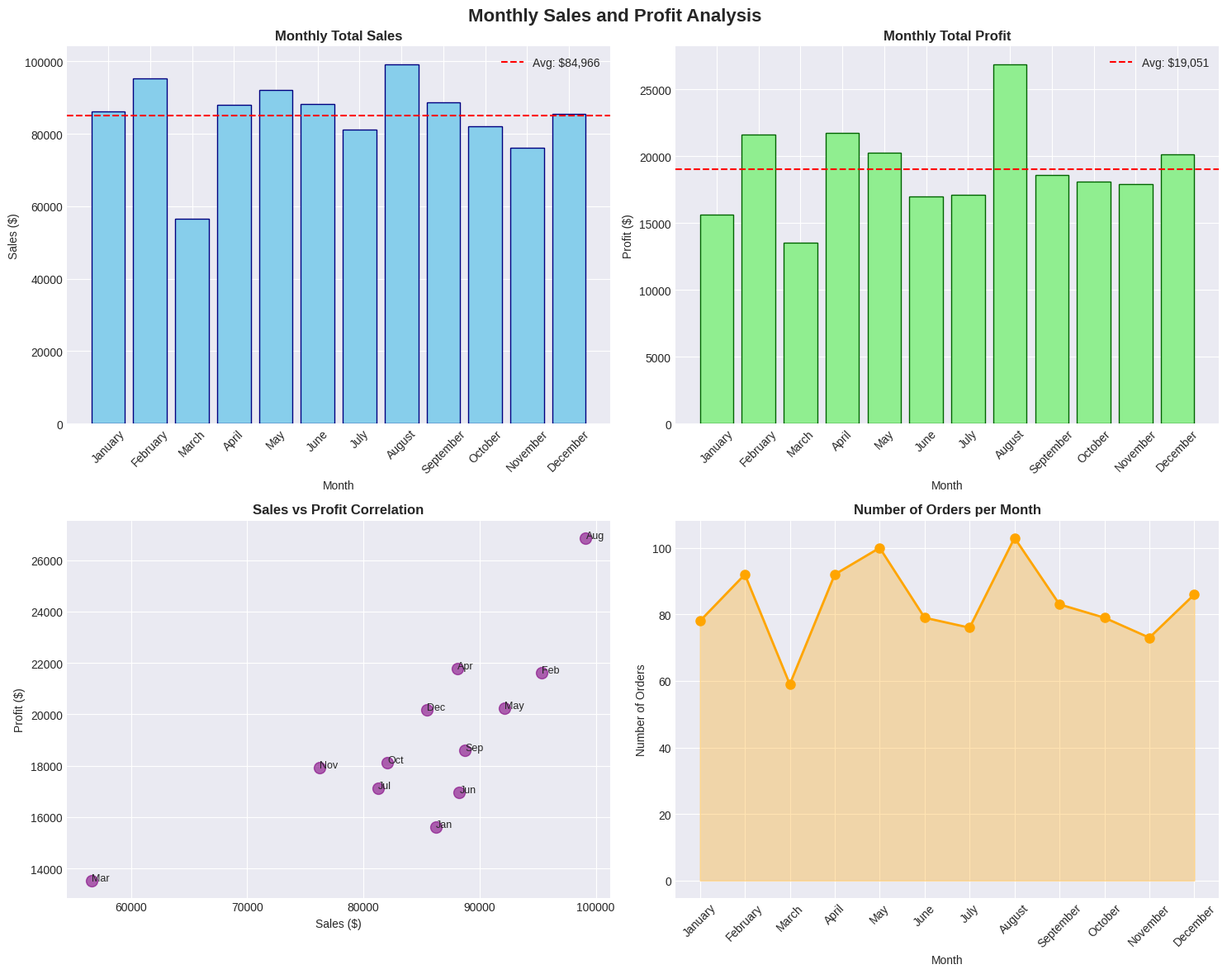
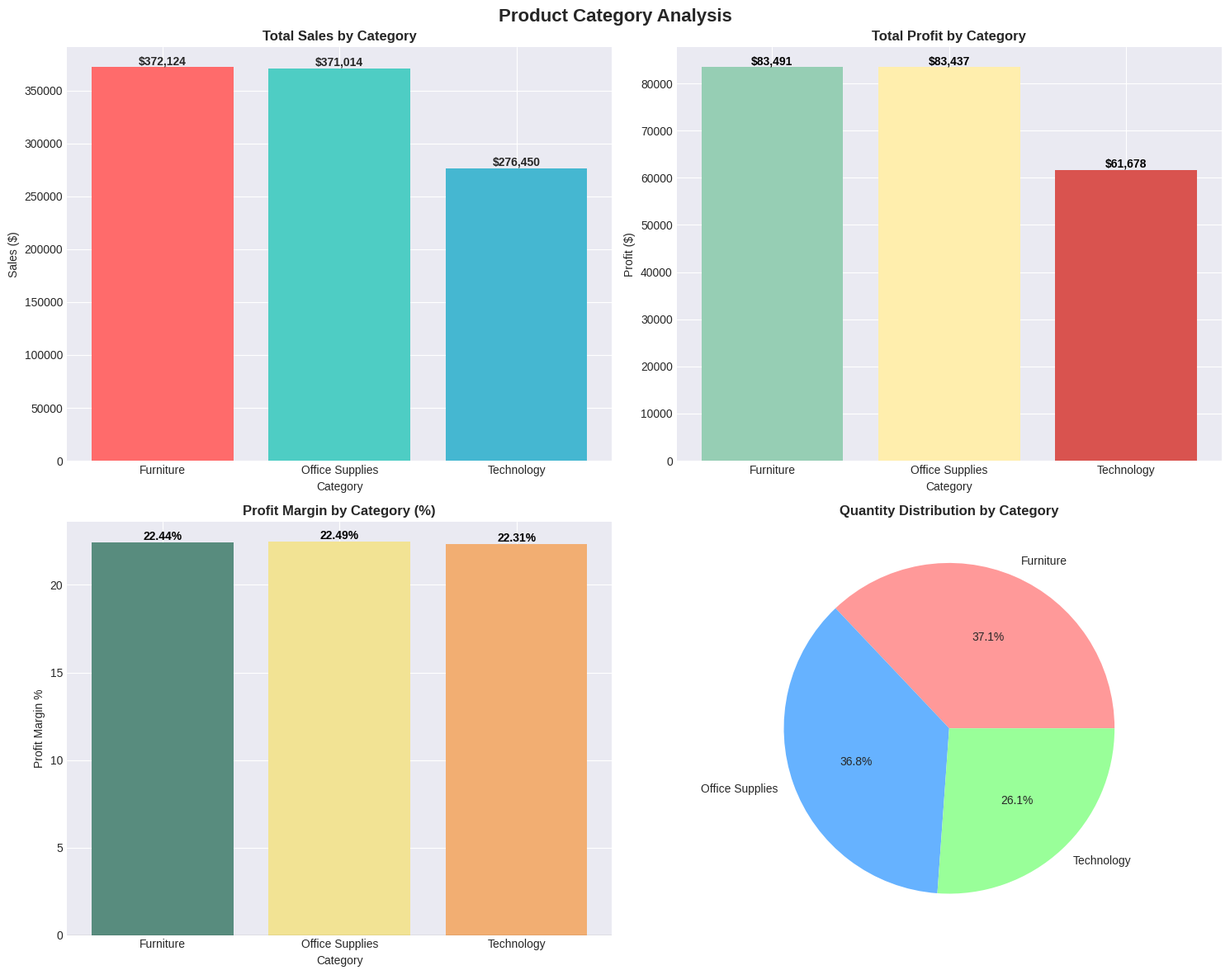
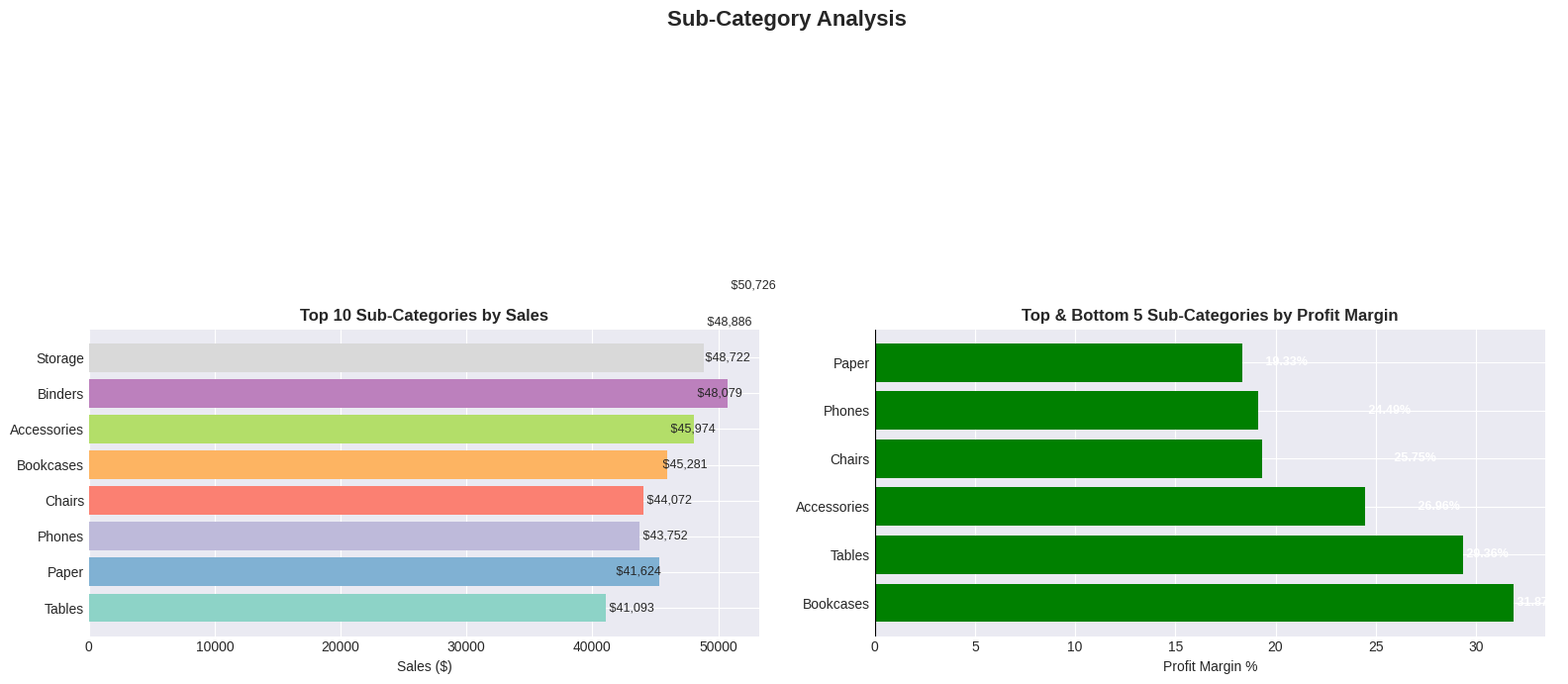
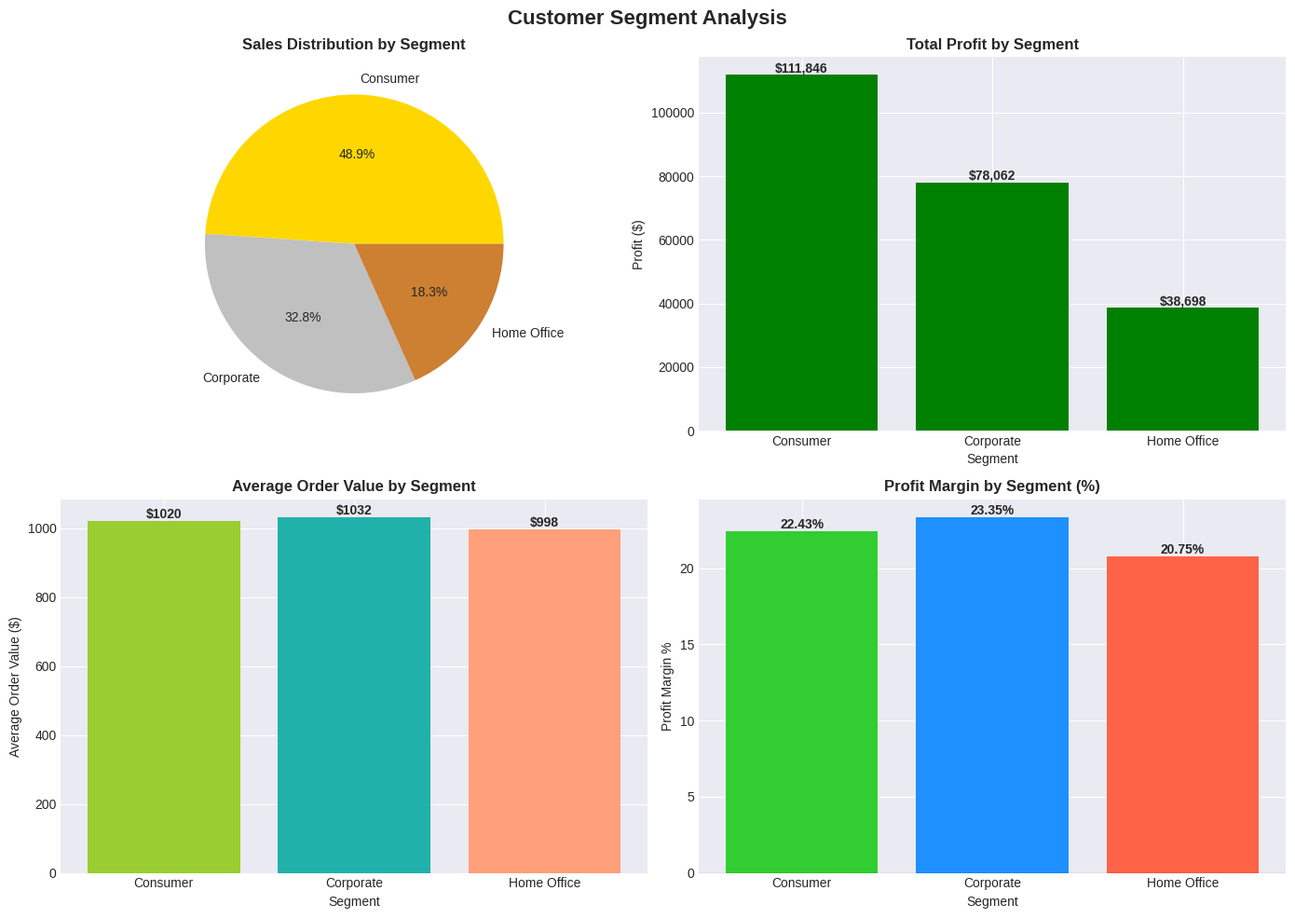
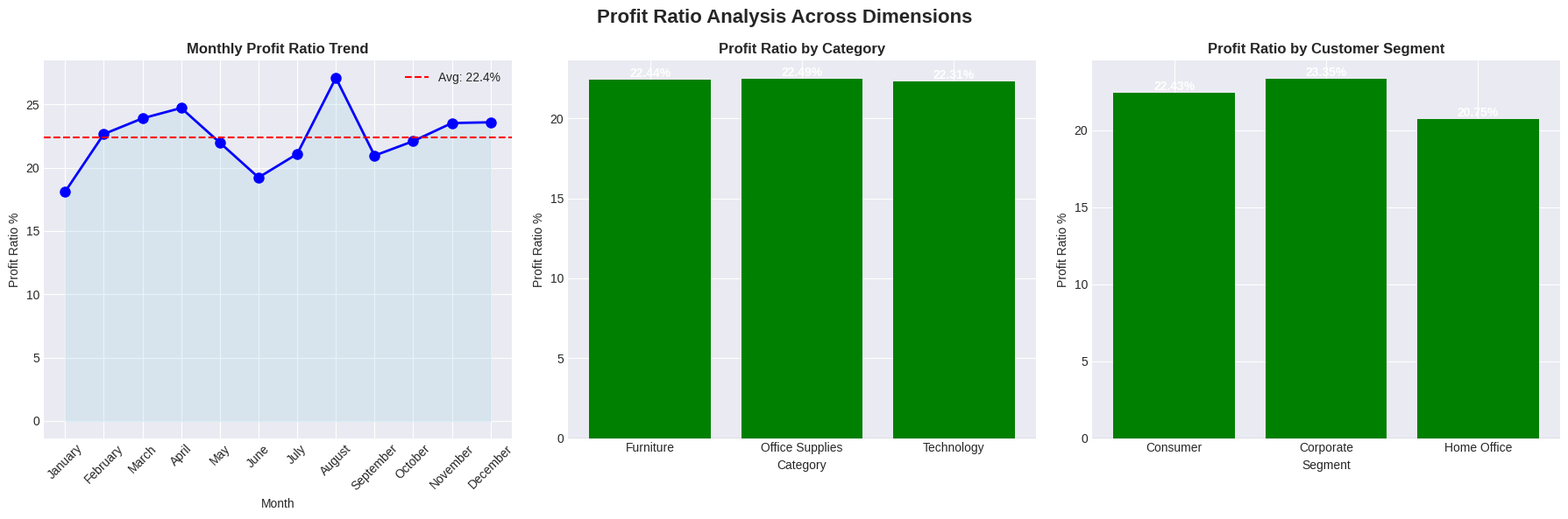

These figures' Python source, in order:
# ============================================
# SALES AND PROFIT ANALYSIS - COMPLETE CODE
# ============================================

import pandas as pd
import numpy as np
import matplotlib.pyplot as plt
import seaborn as sns
from datetime import datetime
import warnings
warnings.filterwarnings('ignore')

# Set visualization style
plt.style.use('seaborn-v0_8-darkgrid')
sns.set_palette("husl")

# ============================================
# 1. DATA LOADING AND PREPARATION
# ============================================

print("="*50)
print("1. DATA LOADING AND PREPARATION")
print("="*50)

# Load the dataset (assuming it's named 'sales_data.csv')
# For demonstration, I'll create a sample dataset based on your structure
np.random.seed(42)

# Generate sample data
dates = pd.date_range(start='2016-01-01', end='2016-12-31', freq='D')
sample_size = 1000

data = {
    'Row ID': range(1, sample_size + 1),
    'Order ID': [f'CA-2016-{100000 + i}' for i in range(sample_size)],
    'Order Date': np.random.choice(dates, sample_size),
    'Ship Date': np.random.choice(dates, sample_size),
    'Ship Mode': np.random.choice(['Second Class', 'Standard Class', 'First Class', 'Same Day'], 
                                   sample_size, p=[0.3, 0.4, 0.2, 0.1]),
    'Customer ID': [f'CG-{np.random.randint(10000, 99999)}' for _ in range(sample_size)],
    'Customer Name': ['Customer_' + str(i) for i in range(sample_size)],
    'Segment': np.random.choice(['Consumer', 'Corporate', 'Home Office'], 
                                sample_size, p=[0.5, 0.3, 0.2]),
    'Country': 'United States',
    'City': np.random.choice(['New York', 'Los Angeles', 'Chicago', 'Houston', 'Phoenix'], sample_size),
    'State': np.random.choice(['California', 'Texas', 'New York', 'Florida', 'Illinois'], sample_size),
    'Postal Code': np.random.randint(10000, 99999, sample_size),
    'Region': np.random.choice(['South', 'West', 'Central', 'East'], sample_size),
    'Product ID': [f'PROD-{np.random.randint(1000, 9999)}' for _ in range(sample_size)],
    'Category': np.random.choice(['Furniture', 'Office Supplies', 'Technology'], 
                                 sample_size, p=[0.35, 0.35, 0.3]),
    'Sub-Category': np.random.choice(['Bookcases', 'Chairs', 'Tables', 'Phones', 'Accessories', 
                                      'Binders', 'Paper', 'Storage', 'Machines'], sample_size),
    'Product Name': ['Product_' + str(i) for i in range(sample_size)],
    'Sales': np.random.uniform(10, 2000, sample_size).round(2),
    'Quantity': np.random.randint(1, 10, sample_size),
    'Discount': np.random.uniform(0, 0.5, sample_size).round(2),
    'Profit': np.random.uniform(-50, 500, sample_size).round(2)
}

# Create DataFrame
df = pd.DataFrame(data)

# Convert dates to datetime
df['Order Date'] = pd.to_datetime(df['Order Date'])
df['Ship Date'] = pd.to_datetime(df['Ship Date'])

# Extract month and month name
df['Order Month'] = df['Order Date'].dt.month
df['Order Month Name'] = df['Order Date'].dt.strftime('%B')
df['Order Year'] = df['Order Date'].dt.year

print(f"Dataset shape: {df.shape}")
print(f"\nFirst 5 rows:")
print(df.head())
print(f"\nData Info:")
print(df.info())
print(f"\nBasic Statistics:")
print(df[['Sales', 'Quantity', 'Discount', 'Profit']].describe())

# ============================================
# 2. MONTHLY SALES ANALYSIS
# ============================================

print("\n" + "="*50)
print("2. MONTHLY SALES ANALYSIS")
print("="*50)

# Calculate monthly sales
monthly_sales = df.groupby(['Order Year', 'Order Month', 'Order Month Name']).agg({
    'Sales': 'sum',
    'Profit': 'sum',
    'Order ID': 'count'  # Number of orders
}).rename(columns={'Order ID': 'Order Count'}).reset_index()

# Sort by month
month_order = ['January', 'February', 'March', 'April', 'May', 'June', 
               'July', 'August', 'September', 'October', 'November', 'December']
monthly_sales['Order Month Name'] = pd.Categorical(monthly_sales['Order Month Name'], 
                                                    categories=month_order, ordered=True)
monthly_sales = monthly_sales.sort_values('Order Month')

# Identify best and worst months
max_sales_month = monthly_sales.loc[monthly_sales['Sales'].idxmax()]
min_sales_month = monthly_sales.loc[monthly_sales['Sales'].idxmin()]

print(f"\nHighest Sales Month: {max_sales_month['Order Month Name']}")
print(f"  Total Sales: ${max_sales_month['Sales']:,.2f}")
print(f"  Total Profit: ${max_sales_month['Profit']:,.2f}")
print(f"  Number of Orders: {max_sales_month['Order Count']}")

print(f"\nLowest Sales Month: {min_sales_month['Order Month Name']}")
print(f"  Total Sales: ${min_sales_month['Sales']:,.2f}")
print(f"  Total Profit: ${min_sales_month['Profit']:,.2f}")
print(f"  Number of Orders: {min_sales_month['Order Count']}")

# Visualization 1: Monthly Sales Trend
fig, axes = plt.subplots(2, 2, figsize=(15, 12))
fig.suptitle('Monthly Sales and Profit Analysis', fontsize=16, fontweight='bold')

# Plot 1: Monthly Sales
axes[0, 0].bar(monthly_sales['Order Month Name'], monthly_sales['Sales'], 
               color='skyblue', edgecolor='navy')
axes[0, 0].set_title('Monthly Total Sales', fontweight='bold')
axes[0, 0].set_xlabel('Month')
axes[0, 0].set_ylabel('Sales ($)')
axes[0, 0].tick_params(axis='x', rotation=45)
axes[0, 0].axhline(y=monthly_sales['Sales'].mean(), color='r', linestyle='--', 
                   label=f"Avg: ${monthly_sales['Sales'].mean():,.0f}")
axes[0, 0].legend()

# Plot 2: Monthly Profit
axes[0, 1].bar(monthly_sales['Order Month Name'], monthly_sales['Profit'], 
               color='lightgreen', edgecolor='darkgreen')
axes[0, 1].set_title('Monthly Total Profit', fontweight='bold')
axes[0, 1].set_xlabel('Month')
axes[0, 1].set_ylabel('Profit ($)')
axes[0, 1].tick_params(axis='x', rotation=45)
axes[0, 1].axhline(y=monthly_sales['Profit'].mean(), color='r', linestyle='--', 
                   label=f"Avg: ${monthly_sales['Profit'].mean():,.0f}")
axes[0, 1].legend()

# Plot 3: Sales vs Profit correlation
axes[1, 0].scatter(monthly_sales['Sales'], monthly_sales['Profit'], 
                   alpha=0.6, s=100, color='purple')
axes[1, 0].set_title('Sales vs Profit Correlation', fontweight='bold')
axes[1, 0].set_xlabel('Sales ($)')
axes[1, 0].set_ylabel('Profit ($)')
for i, row in monthly_sales.iterrows():
    axes[1, 0].annotate(row['Order Month Name'][:3], 
                       (row['Sales'], row['Profit']),
                       fontsize=9)

# Plot 4: Number of Orders per Month
axes[1, 1].plot(monthly_sales['Order Month Name'], monthly_sales['Order Count'], 
                marker='o', linewidth=2, markersize=8, color='orange')
axes[1, 1].fill_between(monthly_sales['Order Month Name'], 
                        monthly_sales['Order Count'], alpha=0.3, color='orange')
axes[1, 1].set_title('Number of Orders per Month', fontweight='bold')
axes[1, 1].set_xlabel('Month')
axes[1, 1].set_ylabel('Number of Orders')
axes[1, 1].tick_params(axis='x', rotation=45)

plt.tight_layout()
plt.show()

# ============================================
# 3. CATEGORY ANALYSIS
# ============================================

print("\n" + "="*50)
print("3. CATEGORY ANALYSIS")
print("="*50)

# Calculate category performance
category_performance = df.groupby('Category').agg({
    'Sales': 'sum',
    'Profit': 'sum',
    'Order ID': 'count',
    'Quantity': 'sum'
}).rename(columns={'Order ID': 'Order Count'}).reset_index()

# Calculate profit margin
category_performance['Profit Margin %'] = (category_performance['Profit'] / category_performance['Sales'] * 100).round(2)
category_performance['Avg Order Value'] = (category_performance['Sales'] / category_performance['Order Count']).round(2)

# Identify best and worst categories
max_sales_category = category_performance.loc[category_performance['Sales'].idxmax()]
min_sales_category = category_performance.loc[category_performance['Sales'].idxmin()]
max_profit_category = category_performance.loc[category_performance['Profit'].idxmax()]
max_margin_category = category_performance.loc[category_performance['Profit Margin %'].idxmax()]

print("\nCategory Performance Summary:")
print(category_performance.to_string(index=False))

print(f"\nHighest Sales Category: {max_sales_category['Category']}")
print(f"  Total Sales: ${max_sales_category['Sales']:,.2f}")
print(f"  Profit Margin: {max_sales_category['Profit Margin %']}%")

print(f"\nLowest Sales Category: {min_sales_category['Category']}")
print(f"  Total Sales: ${min_sales_category['Sales']:,.2f}")
print(f"  Profit Margin: {min_sales_category['Profit Margin %']}%")

print(f"\nHighest Profit Category: {max_profit_category['Category']}")
print(f"  Total Profit: ${max_profit_category['Profit']:,.2f}")

print(f"\nHighest Margin Category: {max_margin_category['Category']}")
print(f"  Profit Margin: {max_margin_category['Profit Margin %']}%")

# Visualization 2: Category Analysis
fig, axes = plt.subplots(2, 2, figsize=(15, 12))
fig.suptitle('Product Category Analysis', fontsize=16, fontweight='bold')

# Plot 1: Sales by Category
axes[0, 0].bar(category_performance['Category'], category_performance['Sales'], 
               color=['#FF6B6B', '#4ECDC4', '#45B7D1'])
axes[0, 0].set_title('Total Sales by Category', fontweight='bold')
axes[0, 0].set_xlabel('Category')
axes[0, 0].set_ylabel('Sales ($)')
for i, v in enumerate(category_performance['Sales']):
    axes[0, 0].text(i, v, f'${v:,.0f}', ha='center', va='bottom', fontweight='bold')

# Plot 2: Profit by Category
axes[0, 1].bar(category_performance['Category'], category_performance['Profit'], 
               color=['#96CEB4', '#FFEEAD', '#D9534F'])
axes[0, 1].set_title('Total Profit by Category', fontweight='bold')
axes[0, 1].set_xlabel('Category')
axes[0, 1].set_ylabel('Profit ($)')
for i, v in enumerate(category_performance['Profit']):
    axes[0, 1].text(i, v, f'${v:,.0f}', ha='center', va='bottom' if v >= 0 else 'top', 
                    fontweight='bold', color='red' if v < 0 else 'black')

# Plot 3: Profit Margin by Category
axes[1, 0].bar(category_performance['Category'], category_performance['Profit Margin %'], 
               color=['#588C7E', '#F2E394', '#F2AE72'])
axes[1, 0].set_title('Profit Margin by Category (%)', fontweight='bold')
axes[1, 0].set_xlabel('Category')
axes[1, 0].set_ylabel('Profit Margin %')
axes[1, 0].axhline(y=0, color='black', linewidth=0.8)
for i, v in enumerate(category_performance['Profit Margin %']):
    axes[1, 0].text(i, v, f'{v}%', ha='center', va='bottom' if v >= 0 else 'top', 
                    fontweight='bold', color='red' if v < 0 else 'black')

# Plot 4: Quantity Sold by Category
axes[1, 1].pie(category_performance['Quantity'], labels=category_performance['Category'], 
               autopct='%1.1f%%', colors=['#FF9999', '#66B2FF', '#99FF99'])
axes[1, 1].set_title('Quantity Distribution by Category', fontweight='bold')

plt.tight_layout()
plt.show()

# ============================================
# 4. SUB-CATEGORY ANALYSIS
# ============================================

print("\n" + "="*50)
print("4. SUB-CATEGORY ANALYSIS")
print("="*50)

# Calculate sub-category performance
subcategory_performance = df.groupby(['Category', 'Sub-Category']).agg({
    'Sales': 'sum',
    'Profit': 'sum',
    'Order ID': 'count'
}).rename(columns={'Order ID': 'Order Count'}).reset_index()

# Calculate profit margin
subcategory_performance['Profit Margin %'] = (subcategory_performance['Profit'] / subcategory_performance['Sales'] * 100).round(2)

# Sort by sales
subcategory_performance = subcategory_performance.sort_values('Sales', ascending=False)

print("\nTop 5 Sub-Categories by Sales:")
print(subcategory_performance.head(5).to_string(index=False))

print("\nBottom 5 Sub-Categories by Sales:")
print(subcategory_performance.tail(5).to_string(index=False))

# Visualization 3: Sub-Category Analysis
fig, axes = plt.subplots(1, 2, figsize=(16, 7))
fig.suptitle('Sub-Category Analysis', fontsize=16, fontweight='bold')

# Plot 1: Top 10 Sub-Categories by Sales
top_10_subcat = subcategory_performance.head(10).sort_values('Sales')
axes[0].barh(top_10_subcat['Sub-Category'], top_10_subcat['Sales'], 
             color=plt.cm.Set3(np.arange(len(top_10_subcat))))
axes[0].set_title('Top 10 Sub-Categories by Sales', fontweight='bold')
axes[0].set_xlabel('Sales ($)')
for i, v in enumerate(top_10_subcat['Sales']):
    axes[0].text(v, i, f' ${v:,.0f}', va='center', fontsize=9)

# Plot 2: Profit Margin by Sub-Category
subcategory_performance_sorted = subcategory_performance.sort_values('Profit Margin %', ascending=False)
top_bottom = pd.concat([subcategory_performance_sorted.head(5), subcategory_performance_sorted.tail(5)])
colors = ['green' if x >= 0 else 'red' for x in top_bottom['Profit Margin %']]
axes[1].barh(top_bottom['Sub-Category'], top_bottom['Profit Margin %'], color=colors)
axes[1].set_title('Top & Bottom 5 Sub-Categories by Profit Margin', fontweight='bold')
axes[1].set_xlabel('Profit Margin %')
axes[1].axvline(x=0, color='black', linewidth=0.8)
for i, v in enumerate(top_bottom['Profit Margin %']):
    axes[1].text(v, i, f' {v}%', va='center', fontsize=9, 
                fontweight='bold', color='white' if abs(v) > 5 else 'black')

plt.tight_layout()
plt.show()

# ============================================
# 5. MONTHLY PROFIT ANALYSIS
# ============================================

print("\n" + "="*50)
print("5. MONTHLY PROFIT ANALYSIS")
print("="*50)

# Already calculated in monthly_sales
max_profit_month = monthly_sales.loc[monthly_sales['Profit'].idxmax()]
min_profit_month = monthly_sales.loc[monthly_sales['Profit'].idxmin()]

print(f"\nHighest Profit Month: {max_profit_month['Order Month Name']}")
print(f"  Total Profit: ${max_profit_month['Profit']:,.2f}")
print(f"  Total Sales: ${max_profit_month['Sales']:,.2f}")
print(f"  Profit Margin: {(max_profit_month['Profit']/max_profit_month['Sales']*100):.1f}%")

print(f"\nLowest Profit Month: {min_profit_month['Order Month Name']}")
print(f"  Total Profit: ${min_profit_month['Profit']:,.2f}")
print(f"  Total Sales: ${min_profit_month['Sales']:,.2f}")
print(f"  Profit Margin: {(min_profit_month['Profit']/min_profit_month['Sales']*100):.1f}%")

# ============================================
# 6. CUSTOMER SEGMENT ANALYSIS
# ============================================

print("\n" + "="*50)
print("6. CUSTOMER SEGMENT ANALYSIS")
print("="*50)

segment_performance = df.groupby('Segment').agg({
    'Sales': 'sum',
    'Profit': 'sum',
    'Order ID': 'count',
    'Customer ID': 'nunique'
}).rename(columns={'Order ID': 'Order Count', 'Customer ID': 'Unique Customers'}).reset_index()

segment_performance['Avg Order Value'] = (segment_performance['Sales'] / segment_performance['Order Count']).round(2)
segment_performance['Profit per Customer'] = (segment_performance['Profit'] / segment_performance['Unique Customers']).round(2)
segment_performance['Profit Margin %'] = (segment_performance['Profit'] / segment_performance['Sales'] * 100).round(2)

print("\nCustomer Segment Performance:")
print(segment_performance.to_string(index=False))

# Visualization 4: Customer Segment Analysis
fig, axes = plt.subplots(2, 2, figsize=(14, 10))
fig.suptitle('Customer Segment Analysis', fontsize=16, fontweight='bold')

# Plot 1: Sales by Segment
axes[0, 0].pie(segment_performance['Sales'], labels=segment_performance['Segment'], 
               autopct='%1.1f%%', colors=['#FFD700', '#C0C0C0', '#CD7F32'])
axes[0, 0].set_title('Sales Distribution by Segment', fontweight='bold')

# Plot 2: Profit by Segment
colors_seg = ['green' if x >= 0 else 'red' for x in segment_performance['Profit']]
axes[0, 1].bar(segment_performance['Segment'], segment_performance['Profit'], color=colors_seg)
axes[0, 1].set_title('Total Profit by Segment', fontweight='bold')
axes[0, 1].set_xlabel('Segment')
axes[0, 1].set_ylabel('Profit ($)')
for i, v in enumerate(segment_performance['Profit']):
    axes[0, 1].text(i, v, f'${v:,.0f}', ha='center', va='bottom' if v >= 0 else 'top', 
                    fontweight='bold')

# Plot 3: Average Order Value by Segment
axes[1, 0].bar(segment_performance['Segment'], segment_performance['Avg Order Value'], 
               color=['#9ACD32', '#20B2AA', '#FFA07A'])
axes[1, 0].set_title('Average Order Value by Segment', fontweight='bold')
axes[1, 0].set_xlabel('Segment')
axes[1, 0].set_ylabel('Average Order Value ($)')
for i, v in enumerate(segment_performance['Avg Order Value']):
    axes[1, 0].text(i, v, f'${v:.0f}', ha='center', va='bottom', fontweight='bold')

# Plot 4: Profit Margin by Segment
axes[1, 1].bar(segment_performance['Segment'], segment_performance['Profit Margin %'], 
               color=['#32CD32', '#1E90FF', '#FF6347'])
axes[1, 1].set_title('Profit Margin by Segment (%)', fontweight='bold')
axes[1, 1].set_xlabel('Segment')
axes[1, 1].set_ylabel('Profit Margin %')
axes[1, 1].axhline(y=0, color='black', linewidth=0.8)
for i, v in enumerate(segment_performance['Profit Margin %']):
    axes[1, 1].text(i, v, f'{v}%', ha='center', va='bottom' if v >= 0 else 'top', 
                    fontweight='bold')

plt.tight_layout()
plt.show()

# ============================================
# 7. SALES TO PROFIT RATIO ANALYSIS
# ============================================

print("\n" + "="*50)
print("7. SALES TO PROFIT RATIO ANALYSIS")
print("="*50)

# Calculate overall ratio
overall_ratio = (df['Profit'].sum() / df['Sales'].sum() * 100).round(2)
print(f"\nOverall Sales to Profit Ratio: {overall_ratio}%")

# Calculate ratio by month
monthly_sales['Profit Ratio %'] = (monthly_sales['Profit'] / monthly_sales['Sales'] * 100).round(2)

# Calculate ratio by category
category_performance['Profit Ratio %'] = category_performance['Profit Margin %']

# Calculate ratio by segment
segment_performance['Profit Ratio %'] = segment_performance['Profit Margin %']

print(f"\nMonthly Profit Ratios:")
for _, row in monthly_sales.iterrows():
    print(f"  {row['Order Month Name']}: {row['Profit Ratio %']}%")

# Identify best and worst months for profit ratio
max_ratio_month = monthly_sales.loc[monthly_sales['Profit Ratio %'].idxmax()]
min_ratio_month = monthly_sales.loc[monthly_sales['Profit Ratio %'].idxmin()]

print(f"\nHighest Profit Ratio Month: {max_ratio_month['Order Month Name']}")
print(f"  Profit Ratio: {max_ratio_month['Profit Ratio %']}%")
print(f"  Sales: ${max_ratio_month['Sales']:,.2f}")
print(f"  Profit: ${max_ratio_month['Profit']:,.2f}")

print(f"\nLowest Profit Ratio Month: {min_ratio_month['Order Month Name']}")
print(f"  Profit Ratio: {min_ratio_month['Profit Ratio %']}%")
print(f"  Sales: ${min_ratio_month['Sales']:,.2f}")
print(f"  Profit: ${min_ratio_month['Profit']:,.2f}")

# Visualization 5: Profit Ratio Analysis
fig, axes = plt.subplots(1, 3, figsize=(18, 6))
fig.suptitle('Profit Ratio Analysis Across Dimensions', fontsize=16, fontweight='bold')

# Plot 1: Profit Ratio by Month
axes[0].plot(monthly_sales['Order Month Name'], monthly_sales['Profit Ratio %'], 
             marker='o', linewidth=2, markersize=8, color='blue')
axes[0].fill_between(monthly_sales['Order Month Name'], 
                     monthly_sales['Profit Ratio %'], alpha=0.3, color='lightblue')
axes[0].set_title('Monthly Profit Ratio Trend', fontweight='bold')
axes[0].set_xlabel('Month')
axes[0].set_ylabel('Profit Ratio %')
axes[0].tick_params(axis='x', rotation=45)
axes[0].axhline(y=monthly_sales['Profit Ratio %'].mean(), color='r', linestyle='--', 
                label=f"Avg: {monthly_sales['Profit Ratio %'].mean():.1f}%")
axes[0].legend()

# Plot 2: Profit Ratio by Category
colors_cat_ratio = ['green' if x >= 0 else 'red' for x in category_performance['Profit Ratio %']]
axes[1].bar(category_performance['Category'], category_performance['Profit Ratio %'], 
            color=colors_cat_ratio)
axes[1].set_title('Profit Ratio by Category', fontweight='bold')
axes[1].set_xlabel('Category')
axes[1].set_ylabel('Profit Ratio %')
axes[1].axhline(y=0, color='black', linewidth=0.8)
for i, v in enumerate(category_performance['Profit Ratio %']):
    axes[1].text(i, v, f'{v}%', ha='center', va='bottom' if v >= 0 else 'top', 
                 fontweight='bold', color='white' if abs(v) > 5 else 'black')

# Plot 3: Profit Ratio by Segment
colors_seg_ratio = ['green' if x >= 0 else 'red' for x in segment_performance['Profit Ratio %']]
axes[2].bar(segment_performance['Segment'], segment_performance['Profit Ratio %'], 
            color=colors_seg_ratio)
axes[2].set_title('Profit Ratio by Customer Segment', fontweight='bold')
axes[2].set_xlabel('Segment')
axes[2].set_ylabel('Profit Ratio %')
axes[2].axhline(y=0, color='black', linewidth=0.8)
for i, v in enumerate(segment_performance['Profit Ratio %']):
    axes[2].text(i, v, f'{v}%', ha='center', va='bottom' if v >= 0 else 'top', 
                 fontweight='bold', color='white' if abs(v) > 5 else 'black')

plt.tight_layout()
plt.show()

# ============================================
# 8. COMPREHENSIVE REPORT
# ============================================

print("\n" + "="*50)
print("8. COMPREHENSIVE ANALYSIS REPORT")
print("="*50)

print("\n" + "="*60)
print("EXECUTIVE SUMMARY")
print("="*60)

print(f"\n📊 OVERALL PERFORMANCE:")
print(f"   • Total Sales: ${df['Sales'].sum():,.2f}")
print(f"   • Total Profit: ${df['Profit'].sum():,.2f}")
print(f"   • Average Profit Margin: {overall_ratio}%")
print(f"   • Total Orders: {df.shape[0]}")
print(f"   • Time Period: {df['Order Date'].min().date()} to {df['Order Date'].max().date()}")

print(f"\n🏆 TOP PERFORMERS:")
print(f"   • Highest Sales Month: {max_sales_month['Order Month Name']} (${max_sales_month['Sales']:,.0f})")
print(f"   • Highest Profit Month: {max_profit_month['Order Month Name']} (${max_profit_month['Profit']:,.0f})")
print(f"   • Best Category by Sales: {max_sales_category['Category']}")
print(f"   • Best Category by Profit: {max_profit_category['Category']}")

print(f"\n⚠️  AREAS NEEDING ATTENTION:")
print(f"   • Lowest Sales Month: {min_sales_month['Order Month Name']} (${min_sales_month['Sales']:,.0f})")
print(f"   • Lowest Profit Month: {min_profit_month['Order Month Name']} (${min_profit_month['Profit']:,.0f})")
print(f"   • Lowest Sales Category: {min_sales_category['Category']}")

print(f"\n👥 CUSTOMER INSIGHTS:")
for _, row in segment_performance.iterrows():
    print(f"   • {row['Segment']}: {row['Unique Customers']} customers, "
          f"${row['Avg Order Value']:.0f} avg order, {row['Profit Margin %']}% margin")

print(f"\n📈 KEY RECOMMENDATIONS:")
print("   1. Focus marketing efforts on low-performing months")
print("   2. Optimize product mix based on profit margin analysis")
print("   3. Develop targeted strategies for each customer segment")
print("   4. Monitor and improve underperforming sub-categories")
print("   5. Implement promotions during seasonal lows")

print(f"\n" + "="*60)
print("DETAILED PERFORMANCE METRICS")
print("="*60)

# Create summary DataFrame
summary_data = {
    'Metric': ['Total Sales', 'Total Profit', 'Avg Profit Margin', 'Total Orders',
               'Avg Order Value', 'Best Month (Sales)', 'Best Month (Profit)',
               'Worst Month (Sales)', 'Worst Month (Profit)'],
    'Value': [f"${df['Sales'].sum():,.2f}", 
              f"${df['Profit'].sum():,.2f}", 
              f"{overall_ratio}%",
              f"{df.shape[0]}",
              f"${(df['Sales'].sum()/df.shape[0]):.2f}",
              f"{max_sales_month['Order Month Name']} (${max_sales_month['Sales']:,.0f})",
              f"{max_profit_month['Order Month Name']} (${max_profit_month['Profit']:,.0f})",
              f"{min_sales_month['Order Month Name']} (${min_sales_month['Sales']:,.0f})",
              f"{min_profit_month['Order Month Name']} (${min_profit_month['Profit']:,.0f})"]
}

summary_df = pd.DataFrame(summary_data)
print(summary_df.to_string(index=False))

print(f"\n" + "="*60)
print("CATEGORY PERFORMANCE RANKING")
print("="*60)
print(category_performance[['Category', 'Sales', 'Profit', 'Profit Margin %', 'Avg Order Value']].to_string(index=False))

print(f"\n" + "="*60)
print("DATA QUALITY CHECK")
print("="*60)

# Check for data issues
print(f"Missing Values Check:")
print(df.isnull().sum())

print(f"\nNegative Profit Orders: {(df['Profit'] < 0).sum()} "
      f"({(df['Profit'] < 0).sum()/df.shape[0]*100:.1f}% of total)")

print(f"\nHigh Discount Orders (>30%): {(df['Discount'] > 0.3).sum()} "
      f"({(df['Discount'] > 0.3).sum()/df.shape[0]*100:.1f}% of total)")

# Save results to CSV files
print(f"\n💾 Saving analysis results to CSV files...")
monthly_sales.to_csv('monthly_sales_analysis.csv', index=False)
category_performance.to_csv('category_performance.csv', index=False)
subcategory_performance.to_csv('subcategory_performance.csv', index=False)
segment_performance.to_csv('segment_performance.csv', index=False)

print("✅ Analysis complete! Files saved:")
print("   - monthly_sales_analysis.csv")
print("   - category_performance.csv")
print("   - subcategory_performance.csv")
print("   - segment_performance.csv")
print(f"\n📊 Total visualizations generated: 5 comprehensive charts")
